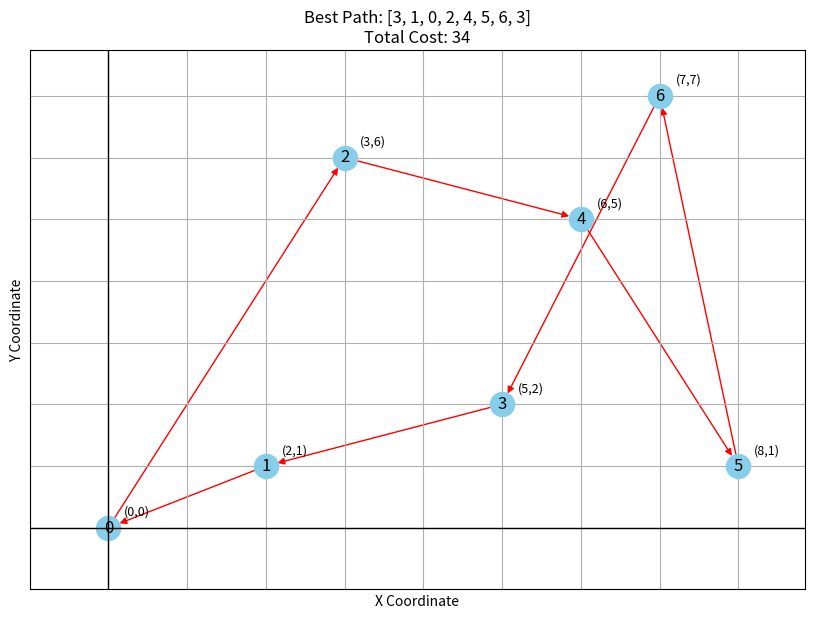

Python code for this plot:
import numpy as np
import matplotlib.pyplot as plt
import networkx as nx

# Coordinates for plotting (arbitrary layout of cities)
coordinates = np.array([
    [0, 0],
    [2, 1],
    [3, 6],
    [5, 2],
    [6, 5],
    [8, 1],
    [7, 7]
])

# Distance matrix between cities
cities = np.array([
    [0, 2, 9, 10, 7, 14, 11],
    [1, 0, 6, 4, 12, 8, 10],
    [15, 7, 0, 8, 6, 9, 13],
    [6, 3, 12, 0, 9, 11, 5],
    [7, 12, 6, 9, 0, 4, 8],
    [14, 8, 9, 11, 4, 0, 6],
    [11, 10, 13, 5, 8, 6, 0]
])

# ACO parameters
num_ants = 10
num_iterations = 100
decay = 0.1
alpha = 1
beta = 2
num_cities = cities.shape[0]
pheromone = np.ones((num_cities, num_cities)) / num_cities
best_cost = float('inf')
best_path = None

def route_distance(route):
    return sum(cities[route[i - 1], route[i]] for i in range(len(route)))

def select_next_city(probabilities):
    return np.random.choice(len(probabilities), p=probabilities)

# ACO algorithm
for _ in range(num_iterations):
    all_routes = []
    all_distances = []

    for _ in range(num_ants):
        visited = [np.random.randint(num_cities)]
        while len(visited) < num_cities:
            current = visited[-1]
            unvisited = list(set(range(num_cities)) - set(visited))
            pher = np.array([pheromone[current][j] for j in unvisited])
            dist = np.array([cities[current][j] for j in unvisited])
            prob = (pher ** alpha) * ((1 / dist) ** beta)
            prob /= prob.sum()
            next_city = unvisited[select_next_city(prob)]
            visited.append(next_city)

        distance = route_distance(visited)
        all_routes.append(visited)
        all_distances.append(distance)
        if distance < best_cost:
            best_cost = distance
            best_path = visited

    pheromone *= (1 - decay)
    for route, dist in zip(all_routes, all_distances):
        for i in range(num_cities):
            a, b = route[i - 1], route[i]
            pheromone[a][b] += 1 / dist

# Plotting best path
G = nx.DiGraph()
for i in range(len(best_path)):
    G.add_edge(best_path[i - 1], best_path[i])

pos = {i: coordinates[i] for i in range(num_cities)}
plt.figure(figsize=(10, 7))
nx.draw_networkx(G, pos, node_color='skyblue', with_labels=True, edge_color='r', arrows=True)

# Annotate coordinates
for i, (x, y) in enumerate(coordinates):
    plt.text(x + 0.2, y + 0.2, f"({x},{y})", fontsize=9, color='black')

# Show axis with ticks
plt.xlabel('X Coordinate')
plt.ylabel('Y Coordinate')
plt.title(f"Best Path: {best_path + [best_path[0]]}\nTotal Cost: {best_cost}")
plt.grid(True)
plt.axhline(0, color='black',linewidth=1)
plt.axvline(0, color='black',linewidth=1)
plt.xticks(np.arange(min(coordinates[:,0])-1, max(coordinates[:,0])+1, 1))
plt.yticks(np.arange(min(coordinates[:,1])-1, max(coordinates[:,1])+1, 1))
plt.show()
